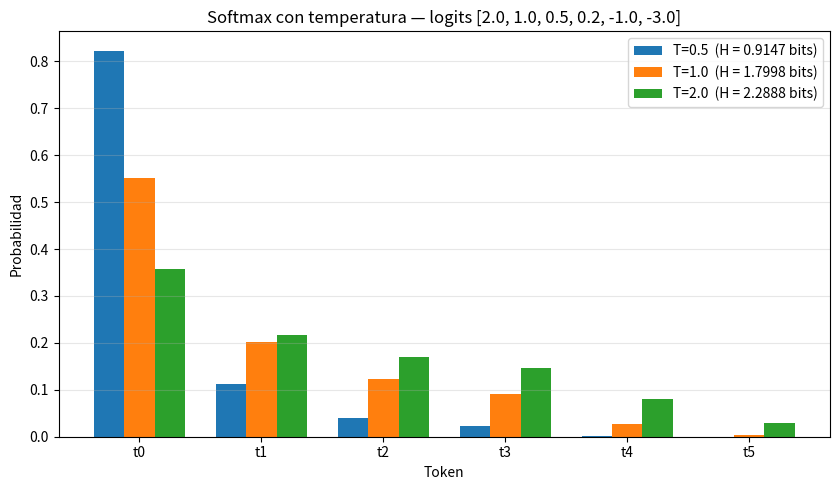

Here is the Python script that generated this plot:
# T1 — Softmax con temperatura (NumPy, numéricamente estable) + entropía en bits
# MMIA 6013 · Tarea B · Taller 03 v2

import json

import numpy as np
import pandas as pd
import matplotlib
matplotlib.use("Agg")
import matplotlib.pyplot as plt

# ----------------------------------------------------------------------
# Datos del enunciado
# ----------------------------------------------------------------------
tokens = ["t0", "t1", "t2", "t3", "t4", "t5"]
logits = np.array([2.0, 1.0, 0.5, 0.2, -1.0, -3.0], dtype=float)
temperaturas = [0.5, 1.0, 2.0]


# ----------------------------------------------------------------------
# Implementación
# ----------------------------------------------------------------------
def softmax_con_temperatura(z, T):
    """p_i = exp(z_i/T) / sum_j exp(z_j/T), restando el máximo de los
    logits escalados para estabilidad numérica."""
    z = np.asarray(z, dtype=float)
    escalados = z / float(T)
    escalados = escalados - escalados.max()  # estabilidad numérica
    exp_z = np.exp(escalados)
    return exp_z / exp_z.sum()


def entropia_bits(p):
    """Entropía de Shannon en bits: H = -sum_i p_i * log2(p_i)."""
    p = np.asarray(p, dtype=float)
    mascara = p > 0
    return float(-np.sum(p[mascara] * np.log2(p[mascara])))


# ----------------------------------------------------------------------
# Cálculo de distribuciones y entropías
# ----------------------------------------------------------------------
distribuciones = {}
entropias = {}
sumas = {}
for T in temperaturas:
    p = softmax_con_temperatura(logits, T)
    distribuciones[T] = p
    entropias[T] = entropia_bits(p)
    sumas[T] = float(p.sum())

# ----------------------------------------------------------------------
# Tabla con cuatro decimales (probabilidades por token + entropía)
# ----------------------------------------------------------------------
tabla_4dec = pd.DataFrame(
    {f"T={T}": [f"{distribuciones[T][i]:.4f}" for i in range(len(tokens))]
     for T in temperaturas},
    index=tokens,
)
tabla_4dec.loc["Entropía (bits)"] = [f"{entropias[T]:.4f}" for T in temperaturas]

# ----------------------------------------------------------------------
# Verificaciones (cada distribución debe sumar 1)
# ----------------------------------------------------------------------
verificacion = {
    f"T={T}": {
        "suma": sumas[T],
        "suma_redondeada_4dec": f"{sumas[T]:.4f}",
        "ok_suma_1": bool(abs(sumas[T] - 1.0) < 1e-12),
    }
    for T in temperaturas
}

# ----------------------------------------------------------------------
# Figura: distribuciones para las tres temperaturas
# ----------------------------------------------------------------------
fig, ax = plt.subplots(figsize=(8.5, 5))
x = np.arange(len(tokens))
ancho = 0.25
colores = ["#1f77b4", "#ff7f0e", "#2ca02c"]
for k, T in enumerate(temperaturas):
    ax.bar(
        x + (k - 1) * ancho,
        distribuciones[T],
        width=ancho,
        color=colores[k],
        label=f"T={T}  (H = {entropias[T]:.4f} bits)",
    )
ax.set_xticks(x)
ax.set_xticklabels(tokens)
ax.set_xlabel("Token")
ax.set_ylabel("Probabilidad")
ax.set_title("Softmax con temperatura — logits [2.0, 1.0, 0.5, 0.2, -1.0, -3.0]")
ax.legend()
ax.grid(axis="y", alpha=0.3)
fig.tight_layout()
fig.savefig("t1_softmax_temperatura.png", dpi=120)
plt.close(fig)

# ----------------------------------------------------------------------
# resultados.json (contrato de la subtarea)
# ----------------------------------------------------------------------
resultados = {
    "subtarea": "T1 - Softmax con temperatura y entropía en bits",
    "tokens": tokens,
    "logits": logits.tolist(),
    "temperaturas": temperaturas,
    "distribuciones": {
        f"T={T}": distribuciones[T].tolist() for T in temperaturas
    },
    "entropias_bits": {f"T={T}": entropias[T] for T in temperaturas},
    "suma_distribuciones": {f"T={T}": sumas[T] for T in temperaturas},
    "verificacion_suma_1": verificacion,
    "tabla_4_decimales": tabla_4dec.to_dict(),
}

with open("resultados.json", "w", encoding="utf-8") as f:
    json.dump(resultados, f, ensure_ascii=False, indent=2)

# ----------------------------------------------------------------------
# Resumen
# ----------------------------------------------------------------------
print("T1 — Softmax con temperatura (implementación NumPy estable)")
print("Logits:", logits.tolist())
print()
print("Tabla (4 decimales):")
print(tabla_4dec.to_string())
print()
for T in temperaturas:
    print(
        f"T={T}: suma de la distribución = {sumas[T]:.6f} "
        f"(ok={verificacion[f'T={T}']['ok_suma_1']}), "
        f"entropía = {entropias[T]:.4f} bits"
    )
print()
print("Figura guardada: t1_softmax_temperatura.png")
print("Resultados guardados: resultados.json")
